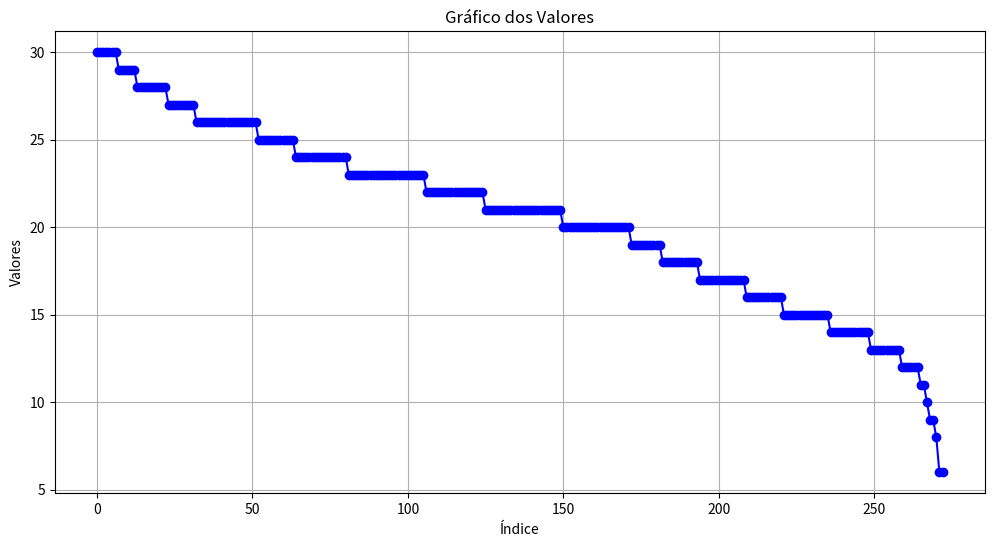
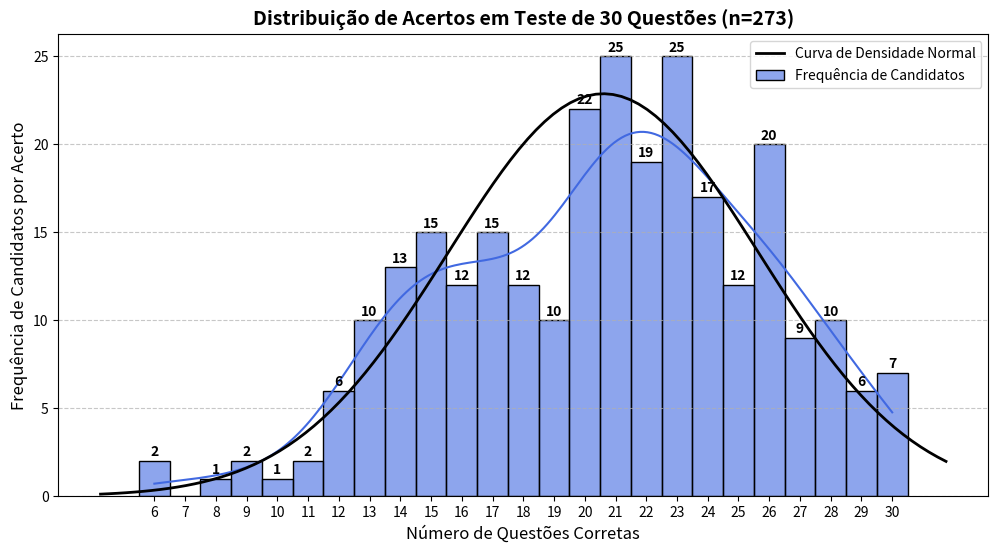

Source code (Python) for these figures, in order:
# -*- coding: utf-8 -*-
"""Untitled100.ipynb

Automatically generated by Colab.

Original file is located at
    https://colab.research.google.com/<link-removed>
"""

import matplotlib.pyplot as plt

# Dados
valores = [30,30,30,30,30,30,30,29,29,29,29,29,29,28,28,28,28,28,28,28,28,28,28,27,27,27,27,27,27,27,27,27,26,26,26,26,26,26,26,26,26,26,26,26,26,26,26,26,26,26,26,26,25,25,25,25,25,25,25,25,25,25,25,25,24,24,24,24,24,24,24,24,24,24,24,24,24,24,24,24,24,23,23,23,23,23,23,23,23,23,23,23,23,23,23,23,23,23,23,23,23,23,23,23,23,23,22,22,22,22,22,22,22,22,22,22,22,22,22,22,22,22,22,22,22,21,21,21,21,21,21,21,21,21,21,21,21,21,21,21,21,21,21,21,21,21,21,21,21,21,20,20,20,20,20,20,20,20,20,20,20,20,20,20,20,20,20,20,20,20,20,20,19,19,19,19,19,19,19,19,19,19,18,18,18,18,18,18,18,18,18,18,18,18,17,17,17,17,17,17,17,17,17,17,17,17,17,17,17,16,16,16,16,16,16,16,16,16,16,16,16,15,15,15,15,15,15,15,15,15,15,15,15,15,15,15,14,14,14,14,14,14,14,14,14,14,14,14,14,13,13,13,13,13,13,13,13,13,13,12,12,12,12,12,12,11,11,10,9,9,8,6,6]


# Plotando o gráfico
plt.figure(figsize=(12, 6))
plt.plot(valores, marker='o', linestyle='-', color='b')
plt.title('Gráfico dos Valores')
plt.xlabel('Índice')
plt.ylabel('Valores')
plt.grid()
plt.show()

import numpy as np
import matplotlib.pyplot as plt
import seaborn as sns
from scipy import stats

# Dados de acertos
valores = [30, 30, 30, 30, 30, 30, 30, 29, 29, 29, 29, 29, 29, 28, 28, 28, 28,
           28, 28, 28, 28, 28, 28, 27, 27, 27, 27, 27, 27, 27, 27, 27, 26, 26,
           26, 26, 26, 26, 26, 26, 26, 26, 26, 26, 26, 26, 26, 26, 26, 26, 26,
           26, 25, 25, 25, 25, 25, 25, 25, 25, 25, 25, 25, 25, 24, 24, 24, 24,
           24, 24, 24, 24, 24, 24, 24, 24, 24, 24, 24, 24, 24, 23, 23, 23, 23,
           23, 23, 23, 23, 23, 23, 23, 23, 23, 23, 23, 23, 23, 23, 23, 23, 23,
           23, 23, 23, 23, 22, 22, 22, 22, 22, 22, 22, 22, 22, 22, 22, 22, 22,
           22, 22, 22, 22, 22, 22, 21, 21, 21, 21, 21, 21, 21, 21, 21, 21, 21,
           21, 21, 21, 21, 21, 21, 21, 21, 21, 21, 21, 21, 21, 21, 20, 20, 20,
           20, 20, 20, 20, 20, 20, 20, 20, 20, 20, 20, 20, 20, 20, 20, 20, 20,
           20, 20, 19, 19, 19, 19, 19, 19, 19, 19, 19, 19, 18, 18, 18, 18, 18,
           18, 18, 18, 18, 18, 18, 18, 17, 17, 17, 17, 17, 17, 17, 17, 17, 17,
           17, 17, 17, 17, 17, 16, 16, 16, 16, 16, 16, 16, 16, 16, 16, 16, 16,
           15, 15, 15, 15, 15, 15, 15, 15, 15, 15, 15, 15, 15, 15, 15, 14, 14,
           14, 14, 14, 14, 14, 14, 14, 14, 14, 14, 14, 13, 13, 13, 13, 13, 13,
           13, 13, 13, 13, 12, 12, 12, 12, 12, 12, 11, 11, 10, 9, 9, 8, 6, 6]

# Número total de candidatos
total_candidatos = len(valores)

# Criando os bins para centralizar as barras nos valores inteiros
bins = np.arange(min(valores) - 0.5, max(valores) + 1.5, 1)  # Define bordas para cada número inteiro

# Criando o histograma com frequência
plt.figure(figsize=(12, 6))
sns.histplot(valores, bins=bins, kde=True, color='royalblue', alpha=0.6, stat='count', label='Frequência de Candidatos') # Adiciona legenda ao histograma

# Adicionando a curva de densidade normal ajustada para frequência
mean = np.mean(valores)
std_dev = np.std(valores)
xmin, xmax = plt.xlim()
x = np.linspace(xmin, xmax, 100)
p = stats.norm.pdf(x, mean, std_dev) * total_candidatos * (xmax - xmin) / len(bins)
plt.plot(x, p, 'k', linewidth=2, label='Curva de Densidade Normal')

# Configurações do gráfico
plt.title(f'Distribuição de Acertos em Teste de 30 Questões (n={total_candidatos})', fontsize=14, fontweight='bold')
plt.xlabel('Número de Questões Corretas', fontsize=12)
plt.ylabel('Frequência de Candidatos por Acerto', fontsize=12)

plt.xticks(np.arange(min(valores), max(valores) + 1, 1))  # Garante que os ticks estejam nos números inteiros
plt.legend()
plt.grid(axis='y', linestyle='--', alpha=0.7)

# Ajuste da posição dos rótulos das barras
counts, edges = np.histogram(valores, bins=bins)
for count, edge in zip(counts, edges[:-1]):
    if count > 0:  # Apenas exibe rótulos para valores com frequência maior que zero
        plt.text(edge + 0.5, count + 0.1, str(count), ha='center', va='bottom', fontsize=10, fontweight='bold')

plt.savefig('teste0.png')  # Use plt.savefig instead of plt.writefile
# Exibindo o gráfico
plt.show()

